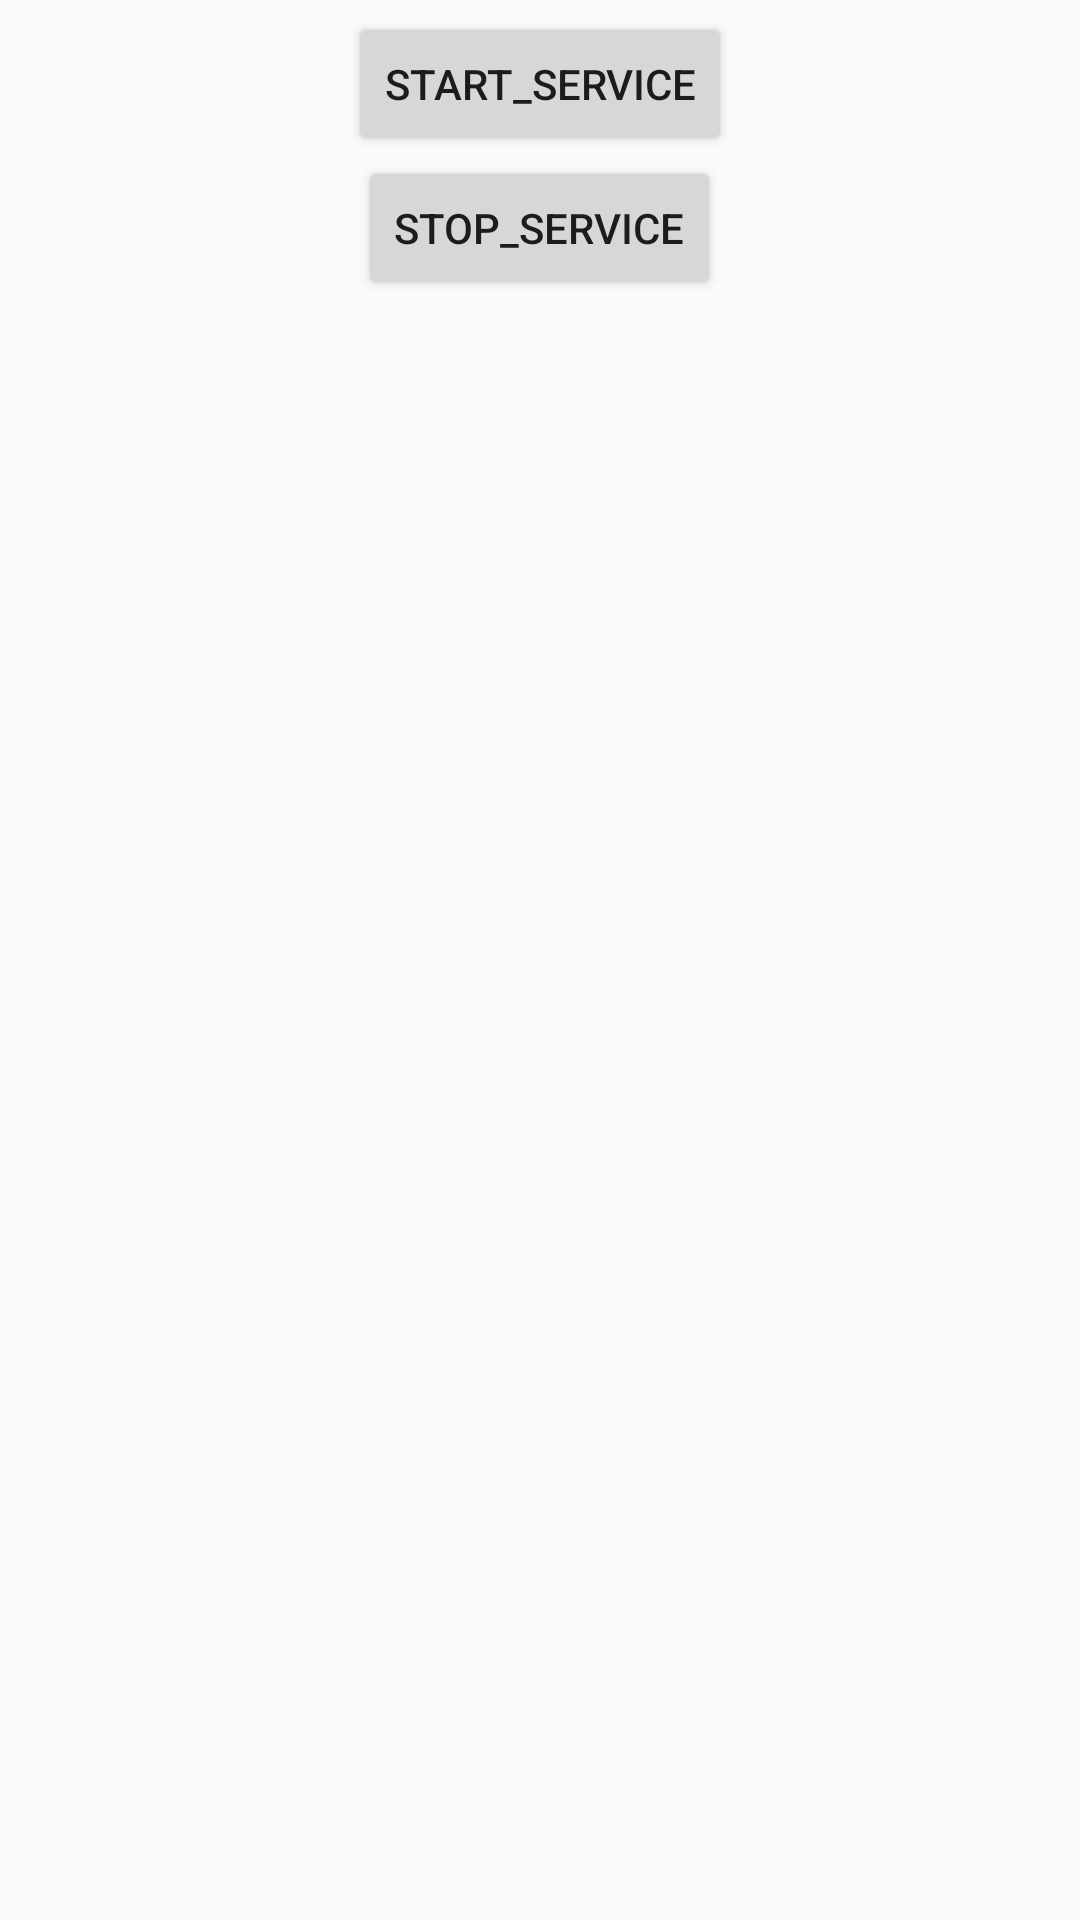

The Android layout XML behind this screen, and the referenced resources:
<!-- AndroidManifest.xml: application theme AppTheme -->
<!-- res/layout/activity_service_test.xml -->
<?xml version="1.0" encoding="utf-8"?>
<LinearLayout
	android:gravity="center_horizontal"
	android:layout_height="match_parent"
	android:layout_width="match_parent"
	android:orientation="vertical"
	android:padding="4dip"
	tools:ignore="HardcodedText"
	xmlns:android="http://schemas.android.com/apk/res/android"
	xmlns:tools="http://schemas.android.com/tools"
	>
	
	<TextView
		android:layout_height="0dp"
		android:layout_weight="0"
		android:layout_width="match_parent"
		android:paddingBottom="4dip"
		android:text="remote_service_controller"
		android:textAppearance="?android:attr/textAppearanceMedium"
		/>
	
	<Button
		android:id="@+id/start"
		android:layout_height="wrap_content"
		android:layout_width="wrap_content"
		android:text="start_service"
		>
		
		<requestFocus/>
	</Button>
	
	<Button
		android:id="@+id/stop"
		android:layout_height="wrap_content"
		android:layout_width="wrap_content"
		android:text="stop_service"
		/>

</LinearLayout>
<!-- resources referenced by this layout -->
<resources>
  <style name="AppTheme" parent="Theme.AppCompat.Light.NoActionBar">
  		
  		<item name="colorPrimary">@color/colorPrimary</item>
  		<item name="colorPrimaryDark">@color/colorPrimaryDark</item>
  		<item name="colorAccent">@color/colorAccent</item>
  	</style>
  <color name="colorPrimary">#3f51b5</color>
  <color name="colorPrimaryDark">#303f9f</color>
  <color name="colorAccent">#d84315</color>
</resources>
